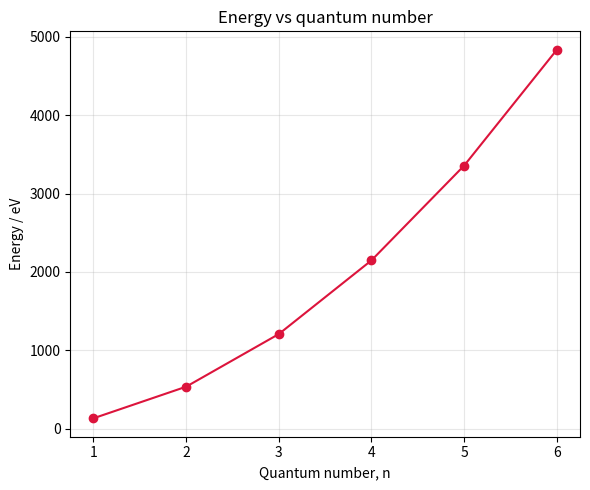
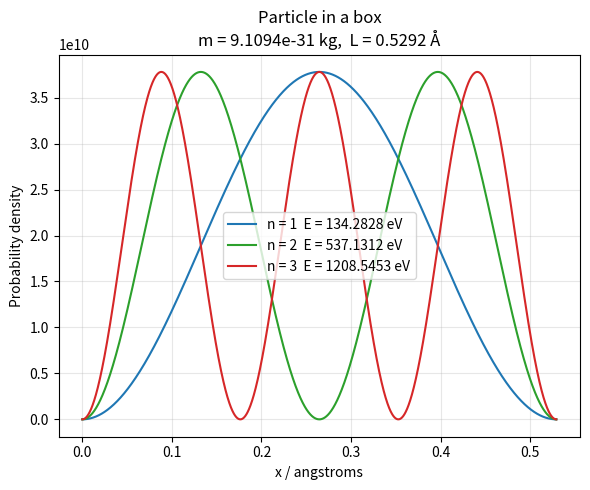
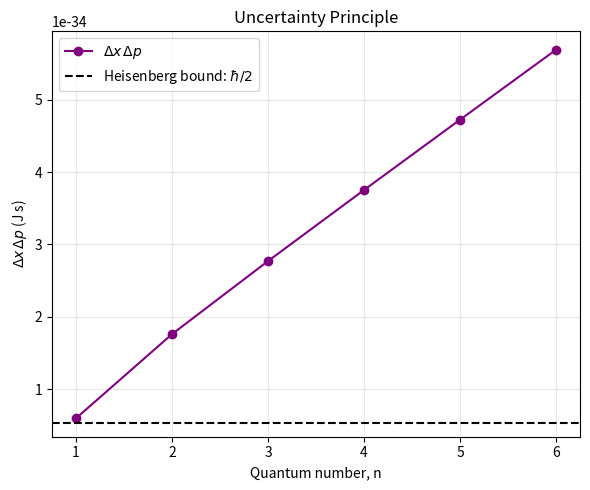

Recreate these plots in Python, in order.
import numpy as np
import matplotlib.pyplot as plt
from scipy import integrate, constants

h    = constants.h
hbar = constants.hbar
m    = constants.electron_mass

L = constants.physical_constants["Bohr radius"][0]
def energy(n, m=m, L=L):
    return n**2 * h**2 / (8 * m * L**2)

n_max = 6
n_vals = np.arange(1, n_max + 1)
E_vals_J  = energy(n_vals)
E_vals_eV = E_vals_J / constants.e

print("Energy levels:")
for n, E in zip(n_vals, E_vals_eV):
    print(f"  n = {n}:  E = {E:.4f} eV")

fig1, ax1 = plt.subplots(figsize=(6, 5))
ax1.plot(n_vals, E_vals_eV, 'o-', color='crimson')
ax1.set_xlabel("Quantum number, n")
ax1.set_ylabel("Energy / eV")
ax1.set_title("Energy vs quantum number")
ax1.grid(alpha=0.3)
fig1.tight_layout()

def psi(n, x, L=L):
    inside = (x >= 0) & (x <= L)
    out = np.zeros_like(x)
    out[inside] = np.sqrt(2 / L) * np.sin(n * np.pi * x[inside] / L)
    return out

def prob_density(n, x, L=L):
    return psi(n, x, L)**2

x = np.linspace(0, L, 2000)
x_ang = x * 1e10

fig2, ax2 = plt.subplots(figsize=(6, 5))
colors = ['tab:blue', 'tab:green', 'tab:red']
for n, c in zip([1, 2, 3], colors):
    pdf = prob_density(n, x)
    ax2.plot(x_ang, pdf, color=c, label=f"n = {n}  E = {E_vals_eV[n-1]:.4f} eV")

ax2.set_xlabel("x / angstroms")
ax2.set_ylabel("Probability density")
ax2.set_title(f"Particle in a box\nm = {m:.4e} kg,  L = {L*1e10:.4f} Å")
ax2.legend()
ax2.grid(alpha=0.3)
fig2.tight_layout()

def delta_x_analytic(n, L=L):
    return L * np.sqrt(1/12 - 1/(2 * n**2 * np.pi**2))

def delta_p_analytic(n, L=L):
    return n * np.pi * hbar / L

def delta_x_numeric(n, L=L, npts=20000):
    xx = np.linspace(0, L, npts)
    pdf = prob_density(n, xx, L)
    x_mean  = integrate.simpson(xx * pdf, xx)
    x2_mean = integrate.simpson(xx**2 * pdf, xx)
    return np.sqrt(x2_mean - x_mean**2)

def delta_p_numeric(n, L=L, npts=20000):
    xx = np.linspace(0, L, npts)
    psi_n = psi(n, xx, L)
    dpsi_dx = np.gradient(psi_n, xx)
    d2psi_dx2 = np.gradient(dpsi_dx, xx)
    p2_mean = -hbar**2 * integrate.simpson(psi_n * d2psi_dx2, xx)
    return np.sqrt(p2_mean)

print("\nUncertainty principle check (Delta_x * Delta_p >= hbar/2):")
print(f"{'n':>2}  {'Dx (analytic)':>15}  {'Dp (analytic)':>15}  "
      f"{'Dx*Dp':>12}  {'hbar/2':>10}  {'ratio':>6}")
for n in n_vals:
    dx = delta_x_analytic(n)
    dp = delta_p_analytic(n)
    product = dx * dp
    ratio = product / (hbar / 2)
    print(f"{n:>2}  {dx:15.4e}  {dp:15.4e}  {product:12.4e}  "
          f"{hbar/2:10.4e}  {ratio:6.3f}")

products = [delta_x_analytic(n) * delta_p_analytic(n) for n in n_vals]

fig3, ax3 = plt.subplots(figsize=(6, 5))
ax3.plot(n_vals, products, 'o-', color='purple', label=r"$\Delta x \, \Delta p$")
ax3.axhline(hbar / 2, color='k', linestyle='--', label=r"Heisenberg bound: $\hbar/2$")
ax3.set_xlabel("Quantum number, n")
ax3.set_ylabel(r"$\Delta x \, \Delta p$ (J s)")
ax3.set_title("Uncertainty Principle")
ax3.legend()
ax3.grid(alpha=0.3)
fig3.tight_layout()

plt.show()
